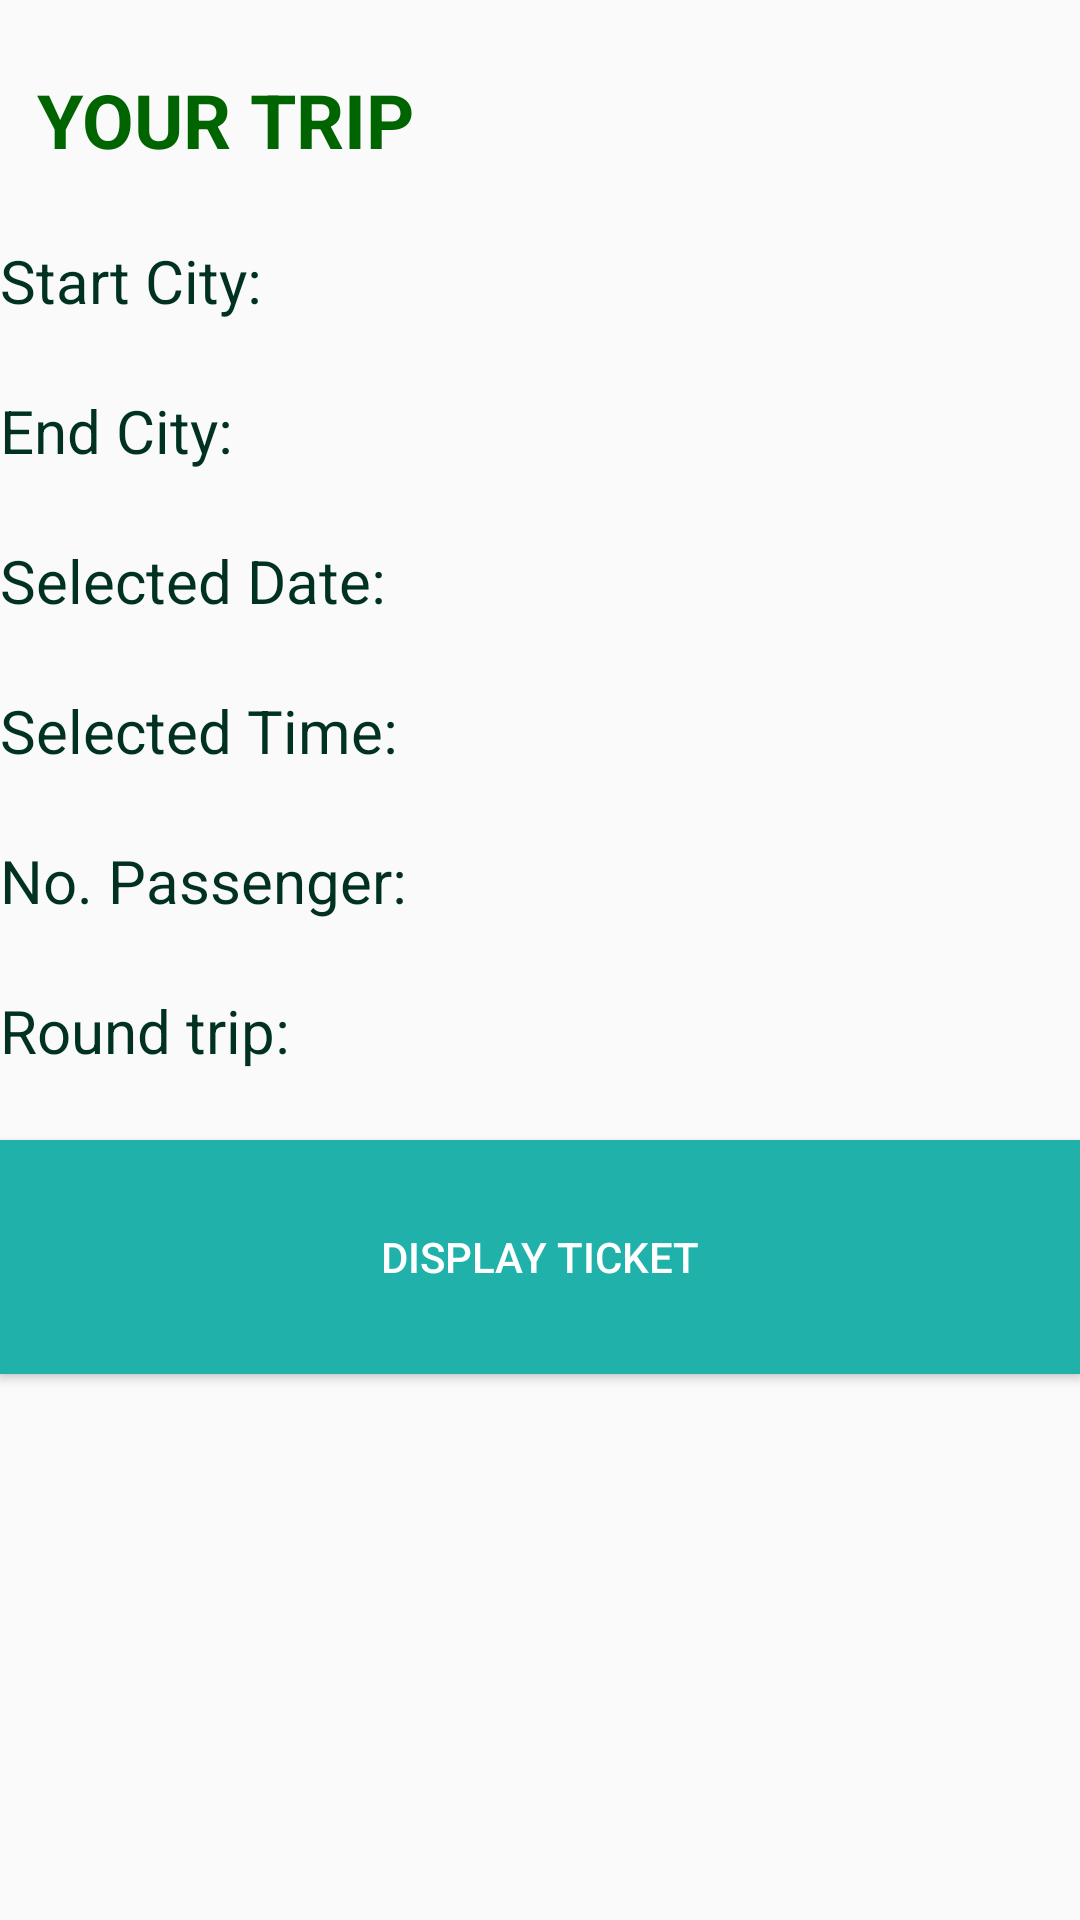

Reconstruct the res/layout file that produces this screen, plus the resources it refers to.
<!-- AndroidManifest.xml: application theme AppTheme -->
<!-- res/layout/display_trip.xml -->
<?xml version="1.0" encoding="utf-8"?>
<androidx.constraintlayout.widget.ConstraintLayout xmlns:android="http://schemas.android.com/apk/res/android"
    xmlns:app="http://schemas.android.com/apk/res-auto"
    xmlns:tools="http://schemas.android.com/tools"
    android:layout_width="match_parent"
    android:layout_height="match_parent"
    tools:context=".DisplayTrip">

    <TableLayout
        android:layout_width="match_parent"
        android:layout_height="match_parent"
        android:stretchColumns="2"
        tools:layout_editor_absoluteX="0dp"
        tools:layout_editor_absoluteY="-82dp">

        <TableRow>

            <TextView
                android:layout_width="159dp"
                android:layout_height="80dp"
                android:layout_span="2"
                android:gravity="center"
                android:text="YOUR TRIP"
                android:textColor="#006400"
                android:textSize="25sp"
                android:textStyle="bold"/>

        </TableRow>

        <TableRow
            android:layout_width="match_parent"
            android:layout_height="49dp">

            <TextView
                android:id="@+id/startCityLabel"
                android:layout_width="150dp"
                android:layout_height="50dp"
                android:inputType="textPersonName"
                android:text="Start City:"
                android:textSize="20sp"
                android:textColor="#013220"/>


            <TextView
                android:id="@+id/startCity"
                android:layout_width="wrap_content"
                android:inputType="textPersonName"
                android:textSize="20sp" />
        </TableRow>

        <TableRow>
            <TextView
                android:layout_width="100dp"
                android:layout_height="50dp"
                android:id="@+id/endCityLabel"
                android:inputType="textPersonName"
                android:textSize="20sp"
                android:text="End City:"
                android:textColor="#013220"/>

            <TextView
                android:id="@+id/endCity"
                android:layout_width="wrap_content"
                android:inputType="textPersonName"
                android:textSize="20sp" />

        </TableRow>

        <TableRow android:layout_width="match_parent">

            <TextView
                android:layout_width="100dp"
                android:layout_height="50dp"
                android:id="@+id/in_selected_date"
                android:inputType="textPersonName"
                android:textSize="20sp"
                android:text="Selected Date:"
                android:textColor="#013220"/>

            <TextView
                android:id="@+id/inSelectedDate"
                android:layout_width="wrap_content"
                android:inputType="textPersonName"
                android:textSize="20sp" />
        </TableRow>

        <TableRow android:layout_width="match_parent">

            <TextView
                android:layout_width="100dp"
                android:layout_height="50dp"
                android:id="@+id/in_selected_time"
                android:inputType="textPersonName"
                android:textSize="20sp"
                android:text="Selected Time:"
                android:textColor="#013220"/>

            <TextView
                android:id="@+id/inSelectedTime"
                android:layout_width="wrap_content"
                android:inputType="textPersonName"
                android:textSize="20sp" />

            
        </TableRow>

        <TableRow android:layout_width="match_parent">

            <TextView
                android:id="@+id/in_selected_passenger"
                android:layout_width="100dp"
                android:layout_height="50dp"
                android:inputType="textPersonName"
                android:textSize="20sp"
                android:text="No. Passenger:"
                android:textColor="#013220"/>

            <TextView
                android:id="@+id/inSelectedPassenger"
                android:layout_width="wrap_content"
                android:inputType="textPersonName"
                android:textSize="20sp" />
        </TableRow>

        <TableRow
            android:layout_width="match_parent"
            android:layout_height="47dp">

            <TextView
                android:id="@+id/roundtrip_textview"
                android:layout_width="100dp"
                android:layout_height="50dp"
                android:inputType="textPersonName"
                android:text="Round trip:"
                android:textSize="20sp"
                android:textColor="#013220"/>

            <TextView
                android:id="@+id/inSelectedRoundTrip"
                android:layout_width="wrap_content"
                android:inputType="textPersonName"
                android:textSize="20sp" />

        </TableRow>

        <Button
            android:id="@+id/displayTripBtn"
            android:layout_width="match_parent"
            android:layout_height="78dp"
            android:background="#20B2AA"
            android:textColor="#ffffff"
            android:text="DISPLAY TICKET" />

    </TableLayout>

</androidx.constraintlayout.widget.ConstraintLayout>
<!-- resources referenced by this layout -->
<resources>
  <style name="AppTheme" parent="Theme.AppCompat.Light.DarkActionBar">
          
          <item name="colorPrimary">@color/colorPrimary</item>
          <item name="colorPrimaryDark">@color/colorPrimaryDark</item>
          <item name="colorAccent">@color/colorAccent</item>
          <item name="android:textColor">@color/colorText</item>
          <item name="android:textColorHint">@color/colorText</item>
          <item name="colorControlNormal">@color/colorText</item>
          <item name="colorControlActivated">@color/colorText</item>
      </style>
  <color name="colorPrimary">#008577</color>
  <color name="colorPrimaryDark">#00574B</color>
  <color name="colorAccent">#D81B60</color>
  <color name="colorText">#000000</color>
</resources>
